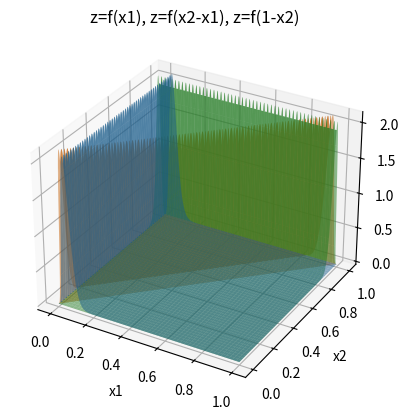

Here is the Python script that generated this plot:
import numpy as np
import matplotlib.pyplot as plt
from mpl_toolkits.mplot3d import Axes3D  # noqa: F401

eps = 0.01

def f(s):
    return s**5 * np.exp(-s/eps)

N = 400  # increase if eps small
x1 = np.linspace(0, 1, N)
x2 = np.linspace(0, 1, N)
X1, X2 = np.meshgrid(x1, x2)

S1 = X1
S2 = X2 - X1
S3 = 1 - X2

# domain where f arguments are nonnegative
mask2 = S2 >= 0
mask3 = S3 >= 0

Z1 = f(S1)
Z2 = np.where(mask2, f(S2), np.nan)
Z3 = np.where(mask3, f(S3), np.nan)

fig = plt.figure()
ax = fig.add_subplot(111, projection='3d')

ax.plot_surface(X1, X2, Z1, alpha=0.5, linewidth=0)
ax.plot_surface(X1, X2, Z2, alpha=0.5, linewidth=0)
ax.plot_surface(X1, X2, Z3, alpha=0.5, linewidth=0)

ax.set_xlabel("x1")
ax.set_ylabel("x2")
ax.set_zlabel("z")
ax.set_title("z=f(x1), z=f(x2-x1), z=f(1-x2)")
plt.show()
